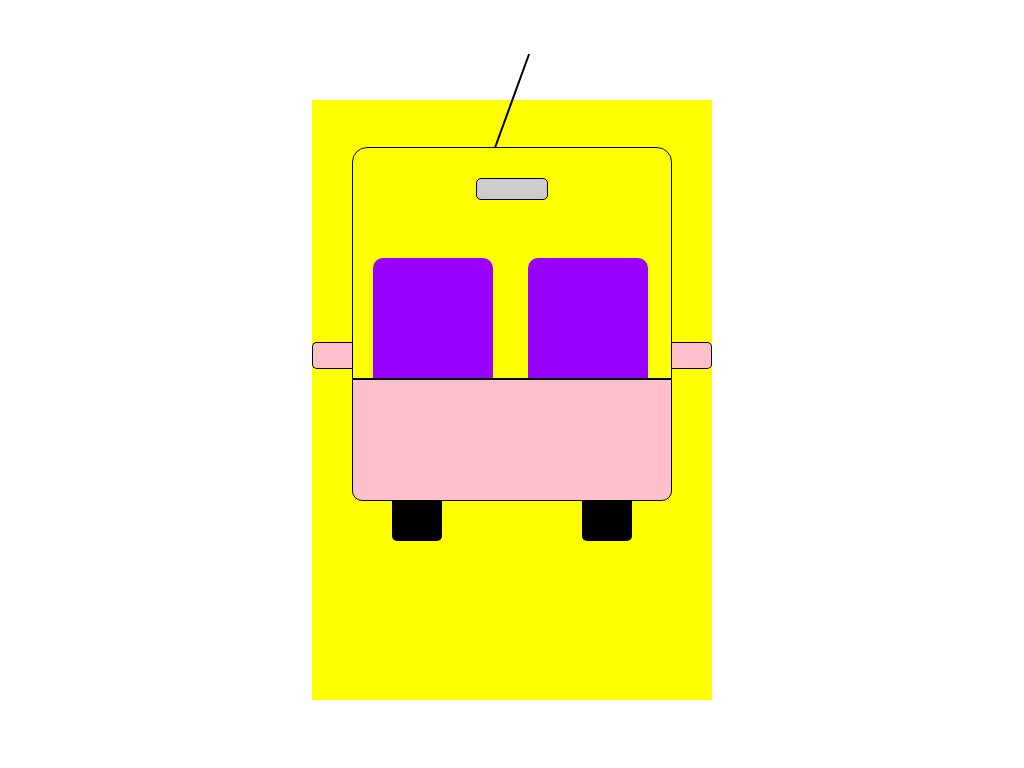

Here is a drawing made with CSS. Write the source that renders it.

 <!DOCTYPE html>
 <html lang="en">
 <head>
     <meta charset="UTF-8">
     <meta name="viewport" content="width=device-width, initial-scale=1.0">
     <title>Document</title>
     <style type="text/css">
        .bus{width: 400px; height: 600px; margin: 45px auto; background-color: yellow;}
        .antenna{width:100px; height: 2px; background-color: black; margin: 100px auto 0 auto; transform: rotate(290deg);}
        .leftmirror{width: 39px; height: 25px;  border-top:1px solid #000000; border-left:1px solid #000000; border-bottom: 1px solid #000000; border-radius: 5px 0 0 5px; background-color: pink; margin: 240px 0 0 0; float: left;}
        .rightmirror{width: 39px; height: 25px;  border-top:1px solid #000000; border-right:1px solid #000000; border-bottom: 1px solid #000000; border-radius: 0 5px 5px 0; background-color: pink; margin: 240px 0 0 0;float: left;}
        .window{width: 318px; height: 230px; margin-top: 45px; border: 1px solid #000000; border-radius: 15px 15px 0 0; float: left;}
        .hood{width: 318px; height: 120px; border: 1px solid #000000; clear: both; margin: 0 auto 0 auto; background-color: pink; border-radius: 0 0 10px 10px;}
        .leftwhelle{width: 50px; height: 40px; background-color: #000000; border-radius: 0 0 5px 5px; margin: 0 0 0 80px; float: left;}
        .rightwhelle{width: 50px; height: 40px; background-color: #000000; border-radius: 0 0 5px 5px; margin: 0 0 0 140px; float: left;}
        .rearmirror{width: 70px; height: 20px; background-color: #cccccc; border: 1px solid #000; border-radius: 5px; margin: 30px auto 0 auto;}
        .leftseat{width: 120px; height: 120px; border-radius:  10px 10px 0 0; background-color: #90f; margin: 58px 0 0 20px; float: left;}
        .rightseat{width: 120px; height: 120px; border-radius:  10px 10px 0 0; background-color: #90f; margin: 58px 0 0 35px; float: left;}
     </style>
 </head>
 <body>
        <div class="bus">
            <div class="antenna"></div>
            <div class="leftmirror"></div>
            <div class="window">
                <div class="rearmirror"></div>
                <div class="leftseat"></div>
                <div class="rightseat"></div>
                
            </div>
            <div class="rightmirror"></div>
            <div class="hood"></div>
            <div class="leftwhelle"></div>
            <div class="rightwhelle"></div>
        </div>
     
 </body>
 </html>
